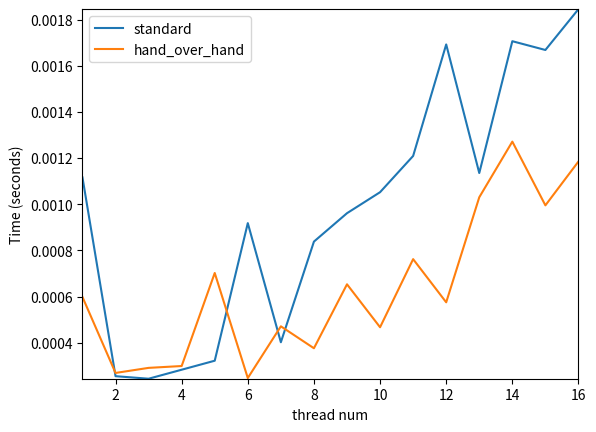

The matplotlib source for this figure:
#!/usr/bin/env python3

import matplotlib.pyplot as plt
import numpy as np

# traditional = [0.019966, 0.095837, 0.180244, 0.195340]
# approximate = [0.021546, 0.108778, 0.191885, 0.248192]
standard_list = [0.001116,0.000255,0.000244,0.000283,0.000322,0.000918,0.000402,0.000838,0.000961,0.001052,0.001209,0.001692,0.001135,0.001706,0.001668,0.001845]
hand_over_hand_list = [0.000598,0.000269,0.000291,0.000299,0.000702,0.000247,0.000471,0.000376,0.000653,0.000467,0.000762,0.000575,0.001030,0.001271,0.000995,0.001185]
a = np.arange(1, len(standard_list)+1)
s = 2 ** a
img_file = 'list_compare.png'
# plt.plot(a, traditional, marker='x')
plt.plot(a, standard_list)
plt.plot(a, hand_over_hand_list)
plt.margins(0)
# plt.xticks(a, s)
plt.xlabel('thread num')
plt.ylabel('Time (seconds)')
plt.legend(['standard', 'hand_over_hand'])
plt.savefig(img_file, dpi=300)
plt.show()
